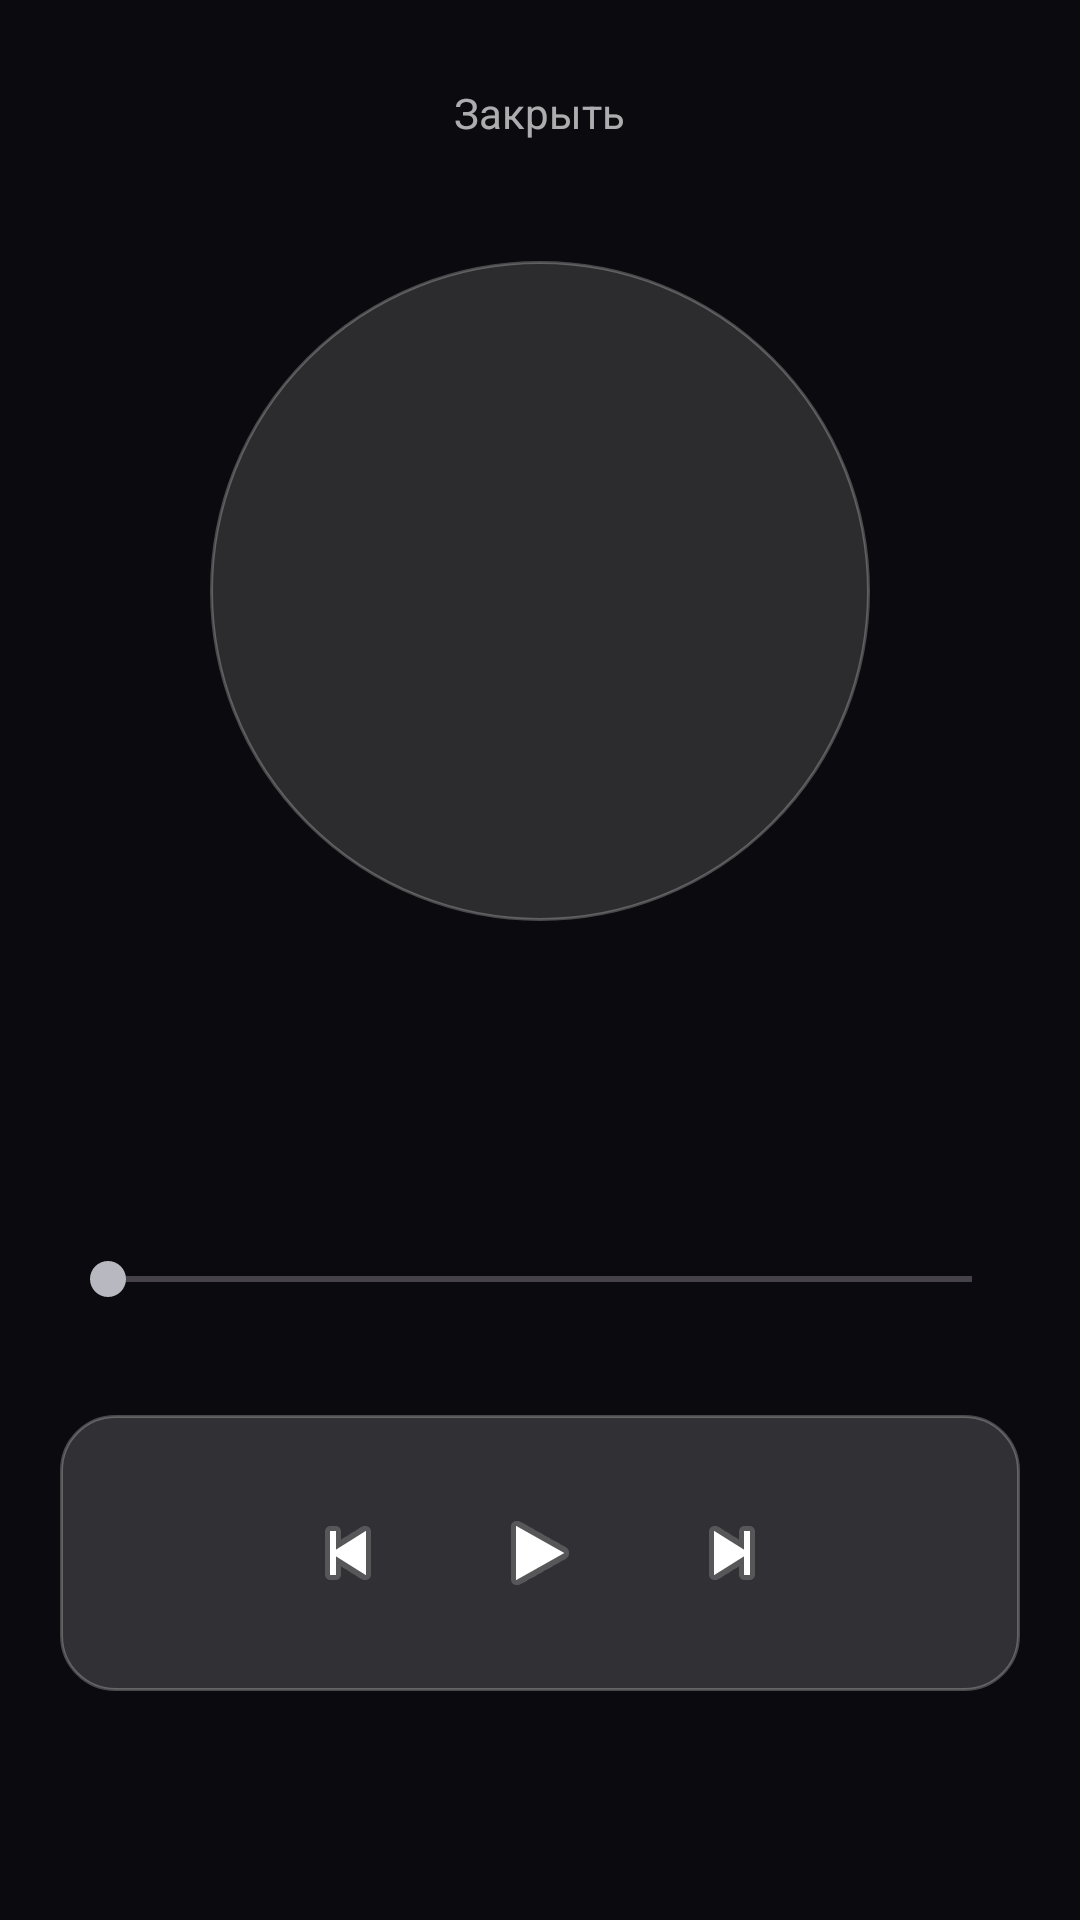

Android layout source for this screen:
<!-- AndroidManifest.xml: application theme Theme.Aether -->
<!-- res/layout/activity_player.xml -->
<?xml version="1.0" encoding="utf-8"?>
<LinearLayout xmlns:android="http://schemas.android.com/apk/res/android"
    android:layout_width="match_parent" android:layout_height="match_parent"
    android:orientation="vertical" android:background="#0B0B0F" android:padding="20dp"
    android:gravity="center_horizontal">
    <TextView android:id="@+id/btnBack" android:layout_width="wrap_content" android:layout_height="wrap_content"
        android:text="Закрыть" android:textColor="#AAFFFFFF" android:textSize="14sp" android:padding="8dp"/>
    <View android:layout_width="220dp" android:layout_height="220dp" android:layout_marginTop="32dp"
        android:background="@drawable/bg_circle_soft"/>
    <TextView android:id="@+id/title" android:layout_width="match_parent" android:layout_height="wrap_content"
        android:textColor="#F2F2F5" android:textSize="22sp" android:textStyle="bold"
        android:gravity="center" android:layout_marginTop="28dp" android:maxLines="2"/>
    <TextView android:id="@+id/artist" android:layout_width="match_parent" android:layout_height="wrap_content"
        android:textColor="#88FFFFFF" android:textSize="14sp" android:gravity="center" android:layout_marginTop="6dp"/>
    <SeekBar android:id="@+id/seek" android:layout_width="match_parent" android:layout_height="wrap_content"
        android:layout_marginTop="28dp"/>
    <LinearLayout android:layout_width="match_parent" android:layout_height="wrap_content" android:orientation="horizontal">
        <TextView android:id="@+id/pos" android:layout_width="0dp" android:layout_height="wrap_content"
            android:layout_weight="1" android:textColor="#77FFFFFF" android:textSize="12sp"/>
        <TextView android:id="@+id/dur" android:layout_width="wrap_content" android:layout_height="wrap_content"
            android:textColor="#77FFFFFF" android:textSize="12sp"/>
    </LinearLayout>
    <LinearLayout android:layout_width="match_parent" android:layout_height="wrap_content"
        android:gravity="center" android:layout_marginTop="20dp" android:background="@drawable/bg_glass"
        android:padding="10dp">
        <ImageButton android:id="@+id/btnPrev" android:layout_width="56dp" android:layout_height="56dp"
            android:background="?attr/selectableItemBackgroundBorderless"
            android:src="@android:drawable/ic_media_previous"/>
        <ImageButton android:id="@+id/btnPlay" android:layout_width="72dp" android:layout_height="72dp"
            android:background="?attr/selectableItemBackgroundBorderless"
            android:src="@android:drawable/ic_media_play"/>
        <ImageButton android:id="@+id/btnNext" android:layout_width="56dp" android:layout_height="56dp"
            android:background="?attr/selectableItemBackgroundBorderless"
            android:src="@android:drawable/ic_media_next"/>
    </LinearLayout>
</LinearLayout>
<!-- resources referenced by this layout -->
<resources>
  <!-- drawable bg_circle_soft (drawable) -->
  <?xml version="1.0" encoding="utf-8"?>
  <shape xmlns:android="http://schemas.android.com/apk/res/android" android:shape="oval">
      <solid android:color="#22FFFFFF"/>
      <stroke android:width="1dp" android:color="#40FFFFFF"/>
  </shape>
  <!-- drawable bg_glass (drawable) -->
  <?xml version="1.0" encoding="utf-8"?>
  <shape xmlns:android="http://schemas.android.com/apk/res/android" android:shape="rectangle">
      <solid android:color="#28FFFFFF"/>
      <corners android:radius="18dp"/>
      <stroke android:width="1dp" android:color="#40FFFFFF"/>
  </shape>
  <style name="Theme.Aether" parent="Theme.Material3.Dark.NoActionBar">
          <item name="android:statusBarColor">#0B0B0F</item>
          <item name="android:navigationBarColor">#0B0B0F</item>
          <item name="android:windowBackground">#0B0B0F</item>
          <item name="colorPrimary">#E8E8EC</item>
          <item name="colorSecondary">#B8B8C0</item>
          <item name="colorSurface">#14141A</item>
          <item name="android:textColorPrimary">#F2F2F5</item>
      </style>
</resources>
